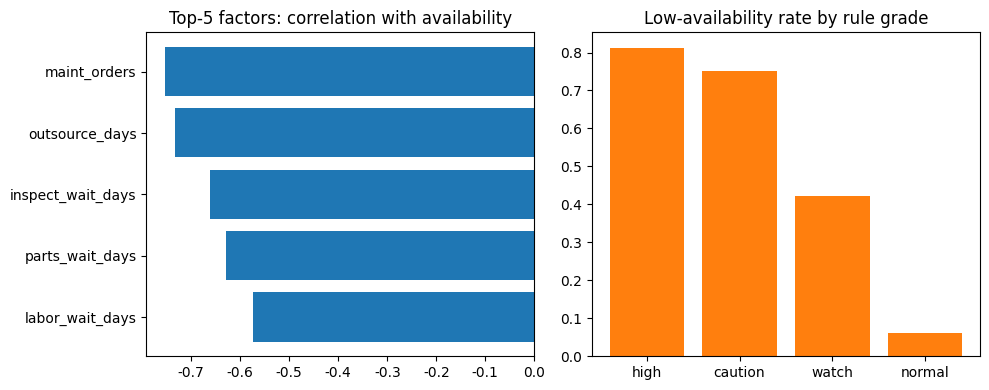

The matplotlib source for this figure:
# ============================================================================
# [Google Colab 환경 설정] 필수 라이브러리 설치 및 임포트
# ============================================================================
!pip install -q numpy pandas matplotlib scipy scikit-learn

import os
import sys
import time
import math
import json
import re
import numpy as np
import pandas as pd
import matplotlib.pyplot as plt
import warnings
warnings.filterwarnings('ignore')

# 그래프 영문 폰트 기본 설정 (환경 독립성 보장)
plt.rcParams['font.sans-serif'] = 'DejaVu Sans'
plt.rcParams['axes.unicode_minus'] = False

print(f"실행 환경 준비 완료 (Python {sys.version.split()[0]})")


"""가상 장비 300대의 가동률 저하 요인을 상관·효과크기·손실일 기준으로 비교하는 1차 통계 Baseline으로 상위 5대 요인을 도출하고, YAML 형식 룰 16종으로 저가동 후보를 판별하며 경계 조건 단위 시험과 룰 처리 지연시간(99백분위)을 확인한다."""
import time
import numpy as np
import pandas as pd
import matplotlib.pyplot as plt

# ---------------------------------------------------------------------------
# [교육용가상자료] 가상 장비 가동률·정비 대기 자료 생성기 (실제 부대·장비·제원·가동률 정보 없음)
# 장비 유형 A(궤도형)·B(화포형)·C(차륜형)은 추상 구분이며 실제 장비와 무관하다.
# 최근 90일 동안 장비 1대의 정비 대기 요인(부품·정비병·외주 정비·외주 검사·재작업)과 가동률을 만든다.
# ---------------------------------------------------------------------------
UNITS = ["가상A부대", "가상B부대", "가상C부대", "가상D부대", "가상E부대", "가상F부대"]
ETYPES = ["유형A", "유형B", "유형C"]
WINDOW = 90                                       # 관측 기간(일)
CAUSES = ["부품 대기", "정비병 부족", "외주 정비", "검사·재작업"]
CAUSE_COL = {"부품 대기": "parts_wait_days", "정비병 부족": "labor_wait_days", "외주 정비": "outsource_days", "검사·재작업": "inspect_wait_days"}
NUM_FIELDS = ["age_years", "op_hours", "maint_orders", "parts_wait_days", "labor_wait_days", "outsource_days", "inspect_wait_days", "rework_count",
              "spec_mismatch", "defect_reports", "parts_stock_pct", "mechanic_fill_pct", "avail_pct"]
FEAT = ["age_years", "maint_orders", "parts_stock_pct", "mechanic_fill_pct", "outsource_days", "inspect_wait_days", "rework_count", "spec_mismatch", "defect_reports", "etype_B", "etype_C"]
FEAT_KO = {"age_years": "장비 연령", "maint_orders": "정비 요청 건수", "parts_stock_pct": "부품 재고 가용률", "mechanic_fill_pct": "정비병 충원율", "outsource_days": "외주 정비 일수",
           "inspect_wait_days": "외주 검사 대기 일수", "rework_count": "재작업 건수", "spec_mismatch": "규격·제원 불일치", "defect_reports": "하자·불만 접수",
           "etype_B": "유형B 여부", "etype_C": "유형C 여부"}


def unit_profile(seed=3):
    """부대별 고정 특성: 부품 재고 수준, 정비병 충원율, 외주 정비소 거리(일수 가중), 외주 검사 혼잡도."""
    r = np.random.default_rng(seed)
    return pd.DataFrame({"unit": UNITS, "stock": r.uniform(45, 95, len(UNITS)), "fill": r.uniform(55, 98, len(UNITS)),
                         "dist": r.uniform(0.8, 1.6, len(UNITS)), "queue": r.uniform(0.7, 2.2, len(UNITS))})


def make_fleet(n=300, seed=7, shock=0.0):
    """장비 n대의 90일 관측 자료(필드 16개)와 정답 요인을 만든다. shock은 외주 검사 병목 악화 정도(AAR용 환경 변화)."""
    rng = np.random.default_rng(seed)
    pf = unit_profile()
    ui = rng.integers(0, len(UNITS), n)
    et = rng.choice(ETYPES, n, p=[.35, .3, .35])
    age = np.clip(rng.gamma(4, 2.2, n), 0.5, 30).round(1)
    eff = np.array([{"유형A": 1.15, "유형B": 1.0, "유형C": 0.9}[t] for t in et])
    orders = rng.poisson(np.clip(1.2 + 0.12 * age, 0.5, 6) * eff)
    stock = np.clip(pf["stock"].to_numpy()[ui] + rng.normal(0, 8, n), 20, 100).round(0)
    fill = np.clip(pf["fill"].to_numpy()[ui] + rng.normal(0, 6, n), 30, 100).round(0)
    parts_w = (orders * rng.gamma(2, 0.55 * (1 + ((100 - stock) / 28) ** 2) / 2)).round(0)
    labor_w = (orders * rng.gamma(2, 0.7 * (1 + ((100 - fill) / 24) ** 2) / 2)).round(0)
    n_out = rng.binomial(orders, 0.3)
    out_d = (n_out * rng.gamma(3, 4.5 * pf["dist"].to_numpy()[ui] / 3)).round(0)
    insp_w = (n_out * rng.gamma(2, (2.6 + shock) * pf["queue"].to_numpy()[ui] / 2)).round(0)
    spec = rng.poisson(0.2 + 0.04 * age)
    rework = rng.binomial(n_out, np.clip(0.08 + 0.1 * spec, 0, .6))
    defect = rng.poisson(0.3 + 0.7 * rework)
    base_rep = orders * 1.8
    down = base_rep + parts_w + labor_w + out_d + insp_w + rework * 4 + rng.normal(0, 1.2, n)
    comp = np.column_stack([parts_w, labor_w, out_d, insp_w + rework * 4])
    df = pd.DataFrame({"equip_id": [f"E-{i + 1:04d}" for i in range(n)], "unit": np.array(UNITS)[ui], "etype": et, "age_years": age,
                       "op_hours": np.clip(rng.normal(320 - 4 * age, 70, n), 40, 600).round(0), "maint_orders": orders,
                       "parts_wait_days": parts_w, "labor_wait_days": labor_w, "outsource_days": out_d, "inspect_wait_days": insp_w,
                       "rework_count": rework, "spec_mismatch": spec, "defect_reports": defect, "parts_stock_pct": stock, "mechanic_fill_pct": fill,
                       "avail_pct": (100 * (1 - np.clip(down, 0, WINDOW) / WINDOW)).round(1)})
    df["main_cause"] = np.where(comp.max(axis=1) < 3, "없음", np.array(CAUSES)[comp.argmax(axis=1)])
    return df


def feat_frame(df):
    """회귀·분석용 설명 변수 표(유형은 더미 변수)."""
    x = df.copy()
    x["etype_B"], x["etype_C"] = (x["etype"] == "유형B").astype(int), (x["etype"] == "유형C").astype(int)
    return x[FEAT]


def make_trend(months=12, seed=5, shock_unit=None):
    """[교육용가상자료] 부대 x 유형 x 월 평균 가동률 추세. shock_unit 부대는 하반기에 외주 검사 병목으로 가동률이 떨어진다."""
    rng = np.random.default_rng(seed)
    pf = unit_profile()
    rows = []
    for _, u in pf.iterrows():
        base = 62 + 0.22 * u["stock"] + 0.12 * u["fill"] - 3.0 * u["queue"]
        for t in ETYPES:
            off = {"유형A": -3.0, "유형B": 0.0, "유형C": 2.0}[t]
            for m in range(months):
                v = base + off + 2.0 * np.sin(m / 12 * 2 * np.pi) + rng.normal(0, 1.0)
                if shock_unit == u["unit"] and m >= months // 2:
                    v -= 1.5 * (m - months // 2 + 1)
                rows.append((u["unit"], t, m + 1, round(float(np.clip(v, 30, 99)), 1)))
    return pd.DataFrame(rows, columns=["unit", "etype", "month", "avail_pct"])

# ---- 정비·검사 병목 판별 룰 설정(YAML 형식 문자열: 기준이 바뀌면 코드가 아니라 이 설정만 고친다) ----
# clause는 룰과 대응시킨 '가상 품질지침 조항' 예시이며 실제 규정 원문이 아니다.
RULES_YAML = """
- {id: Q01, name: 부품 재고 가용률 50% 미만, field: parts_stock_pct, op: "<", value: 50, weight: 2, clause: 가상품질지침 제3조}
- {id: Q02, name: 정비병 충원율 60% 미만, field: mechanic_fill_pct, op: "<", value: 60, weight: 2, clause: 가상품질지침 제4조}
- {id: Q03, name: 부품 대기 8일 초과, field: parts_wait_days, op: ">", value: 8, weight: 2, clause: 가상품질지침 제5조}
- {id: Q04, name: 정비병 부족 대기 8일 초과, field: labor_wait_days, op: ">", value: 8, weight: 2, clause: 가상품질지침 제6조}
- {id: Q05, name: 외주 정비 15일 초과, field: outsource_days, op: ">", value: 15, weight: 2, clause: 가상품질지침 제7조}
- {id: Q06, name: 외주 검사 대기 6일 초과, field: inspect_wait_days, op: ">", value: 6, weight: 3, clause: 가상품질지침 제8조}
- {id: Q07, name: 재작업 1건 이상, field: rework_count, op: ">=", value: 1, weight: 3, clause: 가상품질지침 제9조}
- {id: Q08, name: 재작업률 25% 초과, field: rework_rate, op: ">", value: 0.25, weight: 2, clause: 가상품질지침 제9조}
- {id: Q09, name: 규격·제원 불일치 3건 이상, field: spec_mismatch, op: ">=", value: 3, weight: 3, clause: 가상품질지침 제10조}
- {id: Q10, name: 하자·불만 3건 이상, field: defect_reports, op: ">=", value: 3, weight: 2, clause: 가상품질지침 제11조}
- {id: Q11, name: 장비 연령 15년 초과, field: age_years, op: ">", value: 15, weight: 1, clause: 가상품질지침 제12조}
- {id: Q12, name: 정비 요청 6건 이상, field: maint_orders, op: ">=", value: 6, weight: 1, clause: 가상품질지침 제13조}
- {id: Q13, name: 대기 일수 합계 30일 초과, field: total_wait, op: ">", value: 30, weight: 3, clause: 가상품질지침 제14조}
- {id: Q14, name: 검사 대기가 외주 정비 일수의 80% 초과, field: insp_ratio, op: ">", value: 0.8, weight: 2, clause: 가상품질지침 제8조}
- {id: Q15, name: 규격 불일치 2건 이상과 하자 접수 동반, field: spec_defect, op: "==", value: true, weight: 3, clause: 가상품질지침 제10조}
- {id: Q16, name: 최근 90일 가동 시간 150시간 미만, field: op_hours, op: "<", value: 150, weight: 1, clause: 가상품질지침 제15조}
"""
GRADE_CUT = [(10, "고위험"), (6, "주의"), (3, "관심")]
OPS = {"<": lambda a, b: a < b, ">": lambda a, b: a > b, "<=": lambda a, b: a <= b, ">=": lambda a, b: a >= b, "==": lambda a, b: a == b}


def parse_rules(text):
    """YAML 한 줄 맵({key: value, ...}) 형식 룰 문자열을 읽는다(외부 yaml 라이브러리 없이)."""
    out = []
    for line in text.strip().splitlines():
        body = line.strip()[3:-1]
        r = {}
        for part in body.split(", "):
            k, v = part.split(": ", 1)
            v = v.strip().strip('"')
            r[k] = True if v == "true" else False if v == "false" else (float(v) if v.replace(".", "", 1).isdigit() else v)
        out.append(r)
    return out


def derive_rec(rec):
    """룰이 쓰는 파생 필드(대기 합계, 재작업률, 검사 대기 비율(외주 5일 이상일 때), 규격 불일치 2건 이상+하자 동반)를 추가한다."""
    r = dict(rec)
    r["total_wait"] = r["parts_wait_days"] + r["labor_wait_days"] + r["outsource_days"] + r["inspect_wait_days"]
    r["rework_rate"] = r["rework_count"] / r["maint_orders"] if r["maint_orders"] else 0.0
    r["insp_ratio"] = r["inspect_wait_days"] / r["outsource_days"] if r["outsource_days"] >= 5 else 0.0
    r["spec_defect"] = bool(r["spec_mismatch"] >= 2 and r["defect_reports"] >= 1)
    return r


def apply_rules(rec, rules, derived=False):
    """룰 적용: (점수, 적중 룰 id 목록). derived=True면 이미 파생 필드가 있는 레코드(경계 시험용)로 본다."""
    r = rec if derived else derive_rec(rec)
    hits = [x["id"] for x in rules if OPS[x["op"]](r[x["field"]], x["value"])]
    w = {x["id"]: x["weight"] for x in rules}
    return sum(w[h] for h in hits), hits


def grade_of(score):
    for cut, g in GRADE_CUT:
        if score >= cut:
            return g
    return "정상"

fleet = make_fleet(300, seed=7)
fleet["low"] = fleet["avail_pct"] < 70                               # 저가동: 가동률 70% 미만(가상 기준)
FAC = ["maint_orders", "parts_wait_days", "labor_wait_days", "outsource_days", "inspect_wait_days", "rework_count", "spec_mismatch", "defect_reports",
       "age_years", "op_hours", "parts_stock_pct", "mechanic_fill_pct"]
KO = {**FEAT_KO, "parts_wait_days": "부품 대기 일수", "labor_wait_days": "정비병 부족 대기 일수", "op_hours": "가동 시간"}

# 1) 1차 통계 Baseline: 가동률과의 상관계수, 저가동군-정상군 효과크기(Cohen d), 저가동군 평균 값
rows = []
for f in FAC:
    a, b = fleet.loc[fleet["low"], f], fleet.loc[~fleet["low"], f]
    sp = np.sqrt((a.var() + b.var()) / 2) or 1.0
    rows.append({"요인": KO[f], "상관(r)": fleet[f].corr(fleet["avail_pct"]), "효과크기(d)": (a.mean() - b.mean()) / sp, "저가동군 평균": a.mean(), "정상군 평균": b.mean(), "key": f})
fac = pd.DataFrame(rows)
fac["순위점수"] = fac["상관(r)"].abs() + fac["효과크기(d)"].abs() / 3               # 두 지표를 함께 본 순위 점수(휴리스틱)
top5 = fac.sort_values("순위점수", ascending=False).head(5)
print(f"[Baseline] 장비 {len(fleet)}대, 저가동(70% 미만) {int(fleet['low'].sum())}대, 평균 가동률 {fleet['avail_pct'].mean():.1f}%")
print("[가동률 저하 상위 5대 요인]")
print(top5.drop(columns=["key", "순위점수"]).round(2).to_string(index=False))
lost = fleet.loc[fleet["low"], ["parts_wait_days", "labor_wait_days", "outsource_days", "inspect_wait_days"]].mean()
print("저가동 장비의 평균 대기 손실일:", ", ".join(f"{KO[k]} {v:.1f}일" for k, v in lost.items()))
print("주요 저가동 요인 분포(정답):", fleet["main_cause"].value_counts().to_dict())

# 2) 룰 엔진: 장비 레코드에 16종 룰을 적용
rules = parse_rules(RULES_YAML)
recs = fleet.drop(columns=["main_cause", "low"]).to_dict("records")
lat, scores, hits = [], [], []
for r in recs:
    t = time.perf_counter(); s, h = apply_rules(r, rules); lat.append((time.perf_counter() - t) * 1000)
    scores.append(s); hits.append(h)
fleet["score"], fleet["grade"] = scores, [grade_of(s) for s in scores]
print(f"\n[룰 엔진] 룰 {len(rules)}종 적용, 처리 지연 평균 {np.mean(lat):.3f}ms / 99백분위 {np.percentile(lat, 99):.3f}ms (목표 50ms 이하: {'달성' if np.percentile(lat, 99) <= 50 else '미달'})")
tab = fleet.groupby("grade").agg(장비수=("equip_id", "size"), 실제저가동=("low", "sum"), 저가동비율=("low", "mean")).reindex(["고위험", "주의", "관심", "정상"])
print(tab.round(2).to_string())
flag = fleet["score"] >= 6                                                # 주의 이상을 저가동 후보로 본다
tp = int((flag & fleet["low"]).sum()); prec, rec = tp / max(flag.sum(), 1), tp / fleet["low"].sum()
print(f"저가동 후보(주의 이상) {int(flag.sum())}대 중 실제 저가동 {tp}대: 정밀도 {prec:.0%}, 재현율 {rec:.0%}")
cnt = pd.Series([h for hs in hits for h in hs]).value_counts()
print("룰별 적중 상위:", ", ".join(f"{k} {v}건" for k, v in cnt.head(5).items()))

# 3) 경계 조건 단위 시험: 기준값 위·아래에서 룰 판정이 맞는지(룰마다 2~3건)
BASE = derive_rec({"parts_stock_pct": 90, "mechanic_fill_pct": 90, "parts_wait_days": 0, "labor_wait_days": 0, "outsource_days": 0, "inspect_wait_days": 0,
                   "rework_count": 0, "maint_orders": 0, "spec_mismatch": 0, "defect_reports": 0, "age_years": 5, "op_hours": 300})
tests = ok = 0
fails = []
for x in rules:
    v, d = x["value"], (0.01 if isinstance(x["value"], float) and not float(x["value"]).is_integer() else 1)
    cases = {"<": [(v, False), (v - d, True), (v + d, False)], ">": [(v, False), (v + d, True), (v - d, False)], ">=": [(v - d, False), (v, True), (v + d, True)],
             "<=": [(v + d, False), (v, True), (v - d, True)], "==": [(True, True), (False, False)]}[x["op"]]
    for val, expect in cases:
        r = dict(BASE); r[x["field"]] = val
        got = x["id"] in apply_rules(r, rules, derived=True)[1]
        tests += 1; ok += got == expect
        if got != expect:
            fails.append((x["id"], val))
print(f"\n[경계 조건 단위 시험] {ok}/{tests} 통과 ({ok / tests:.0%}), 실패 {fails or '없음'} (목표 100%)")

# 4) 판정 근거 예시(상위 3대)와 사람이 확인할 것
print("\n[고위험 상위 3대 판정 근거]")
nm = {x["id"]: x for x in rules}
for _, r in fleet.sort_values("score", ascending=False).head(3).iterrows():
    h = apply_rules(recs[int(r.name)], rules)[1]
    print(f"  {r['equip_id']} {r['unit']} 점수 {r['score']:.0f} 가동률 {r['avail_pct']}%: " + "; ".join(f"{i} {nm[i]['name']}({nm[i]['clause']})" for i in h[:3]))
print(f"룰 {len(rules)}종(목표 15종 이상: {'달성' if len(rules) >= 15 else '미달'}). 기준값은 YAML만 바꿔 갱신하며, 정비 우선순위와 품질 판정은 정비관·품질검사관이 확인한다.")

fig, ax = plt.subplots(1, 2, figsize=(10, 4))
t5 = top5.iloc[::-1]
ax[0].barh([k for k in t5["key"]], t5["상관(r)"], color="tab:blue"); ax[0].set_title("Top-5 factors: correlation with availability")
ax[1].bar(tab.index.map({"고위험": "high", "주의": "caution", "관심": "watch", "정상": "normal"}), tab["저가동비율"], color="tab:orange"); ax[1].set_title("Low-availability rate by rule grade")
plt.tight_layout(); plt.show()
